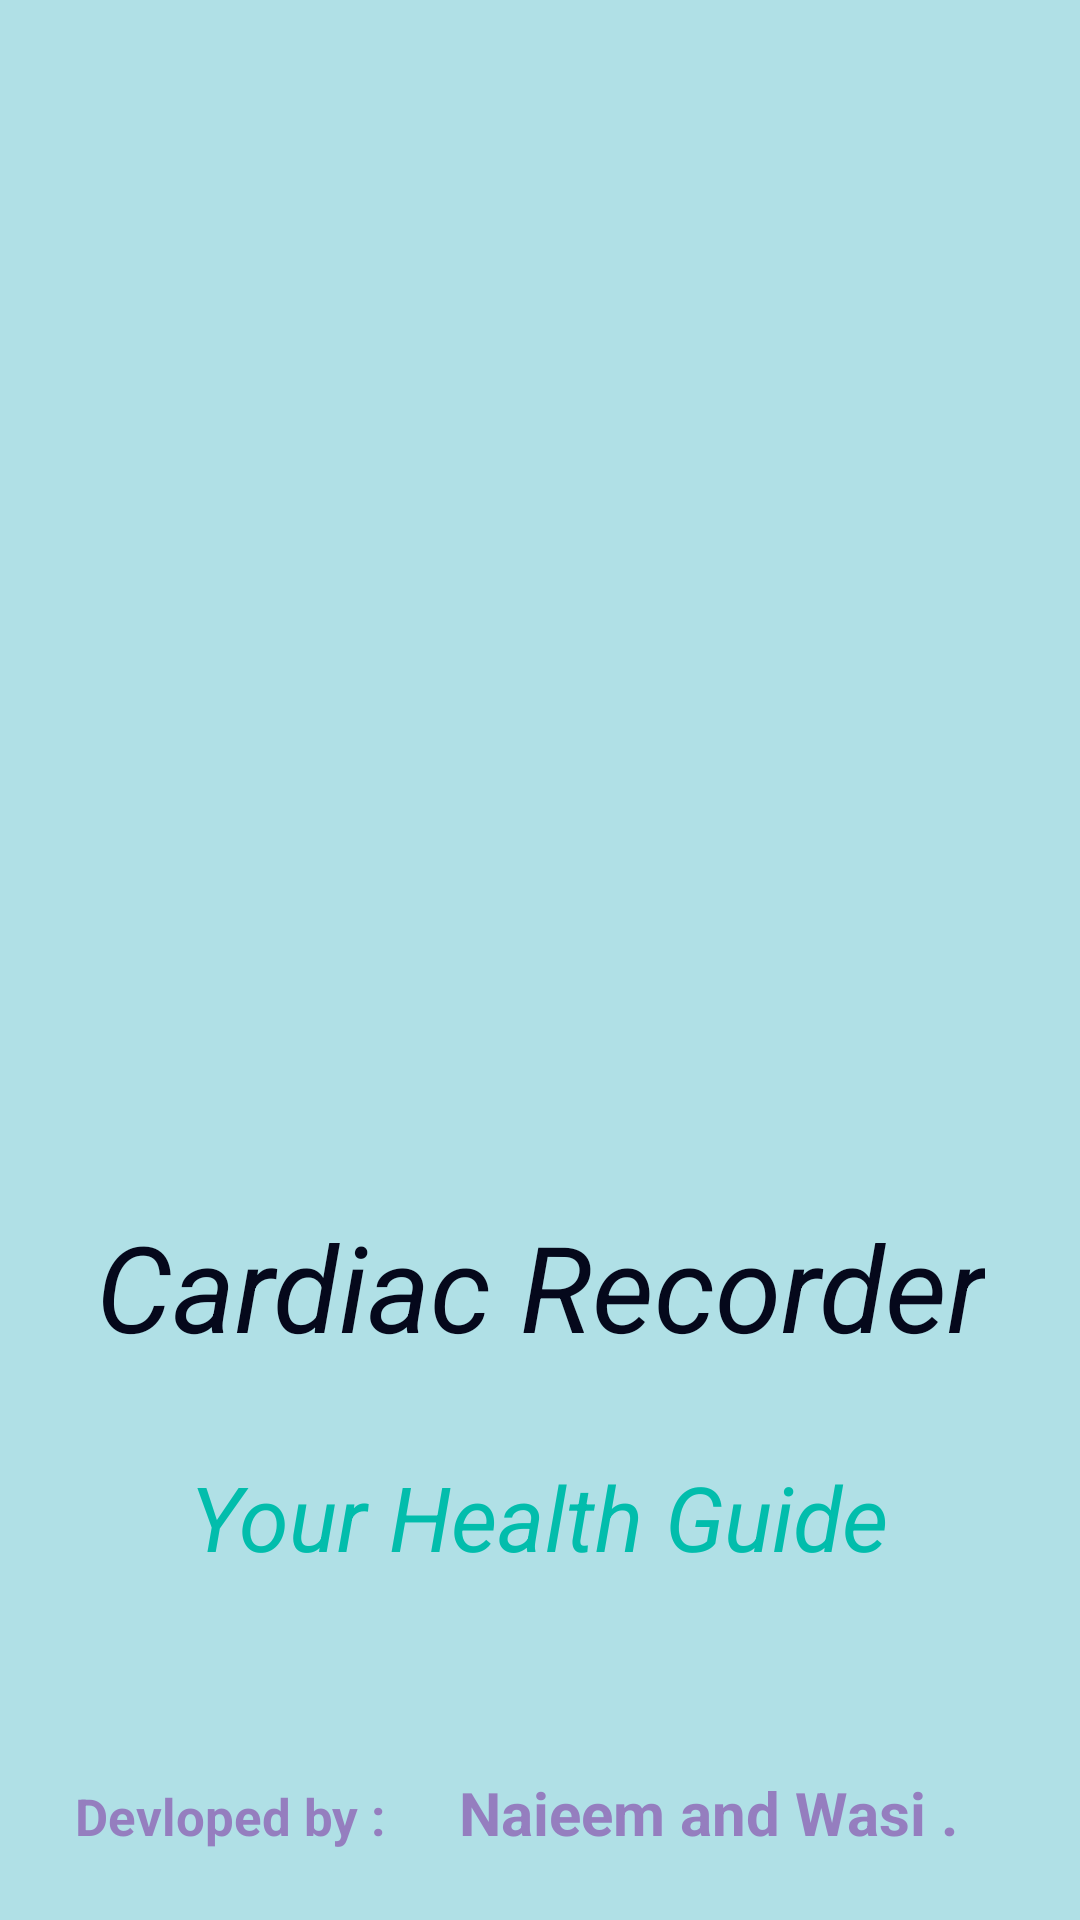

Reconstruct the res/layout file that produces this screen, plus the resources it refers to.
<!-- AndroidManifest.xml: application theme Theme.Cardiac_Recorder -->
<!-- res/layout/activity_splash.xml -->
<?xml version="1.0" encoding="utf-8"?>
<LinearLayout xmlns:android="http://schemas.android.com/apk/res/android"
    xmlns:app="http://schemas.android.com/apk/res-auto"
    xmlns:tools="http://schemas.android.com/tools"
    android:layout_width="match_parent"
    android:layout_height="match_parent"
    android:orientation="vertical"
    android:layout_gravity="center"
    android:gravity="center"
    android:background="#B0E0E6"
    android:id="@+id/splashActivity"
    tools:context=".splash">

    <ImageView
        android:id="@+id/imageView"
        android:layout_width="800px"
        android:layout_height="900px"
        android:src="@drawable/splash"
        >

    </ImageView>

    <TextView
        android:layout_width="wrap_content"
        android:layout_height="wrap_content"
        android:id="@+id/text1"
        android:textSize="40dp"
        android:textStyle="italic"
        android:textColor="#05081B"
        android:textAlignment="center"
        android:text="Cardiac Recorder"
        android:layout_marginTop="80dp"
        >

    </TextView>

    <TextView
        android:id="@+id/text2"
        android:layout_width="wrap_content"
        android:layout_height="wrap_content"
        android:layout_marginTop="30dp"
        android:text="Your Health Guide"
        android:textAlignment="center"
        android:textColor="#02BDAC"
        android:textSize="30dp"
        android:textStyle="italic">

    </TextView>

    <LinearLayout
        android:layout_width="match_parent"
        android:layout_height="wrap_content"
        android:orientation="horizontal"
        android:layout_marginTop="55dp">
        <TextView
            android:id="@+id/textView7"
            android:layout_width="wrap_content"
            android:layout_height="wrap_content"
            android:text="Devloped by : "
            android:layout_marginTop="10dp"
            android:layout_marginLeft="25dp"
            android:textColor="#957EBF"
            android:textSize="17dp"
            android:textStyle="bold"/>

        <TextView
            android:id="@+id/textView8"
            android:layout_width="match_parent"
            android:layout_height="wrap_content"
            android:text=" Naieem and Wasi ."
            android:layout_marginLeft="15dp"
            android:layout_marginTop="10dp"
            android:textColor="#957EBF"
            android:textSize="20dp"
            android:textStyle="bold"/>
    </LinearLayout>



</LinearLayout>
<!-- resources referenced by this layout -->
<resources>
  <style name="Theme.Cardiac_Recorder" parent="Base.Theme.Cardiac_Recorder" />
  <style name="Base.Theme.Cardiac_Recorder" parent="Theme.Material3.DayNight.NoActionBar">
          
          
      </style>
</resources>
